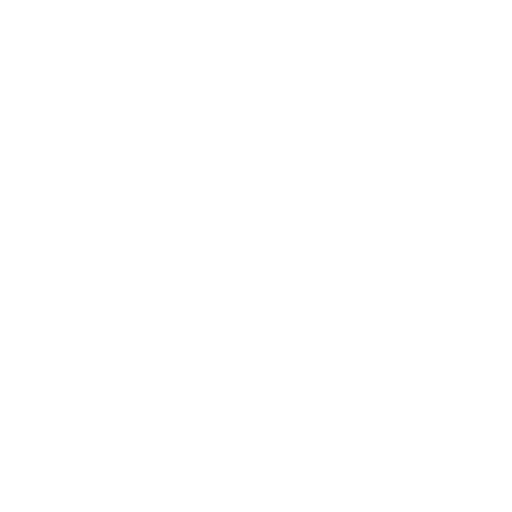
t = 0.00 s
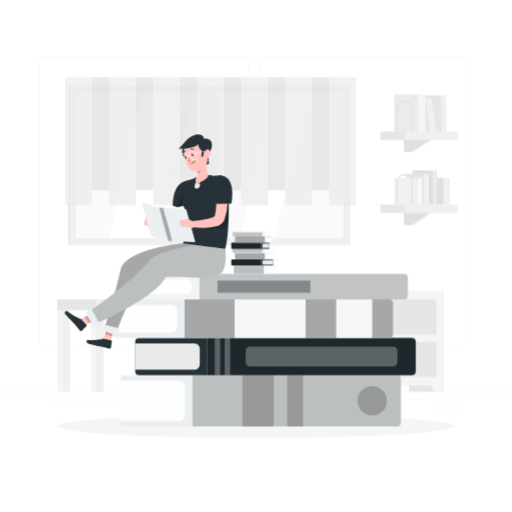
t = 1.00 s
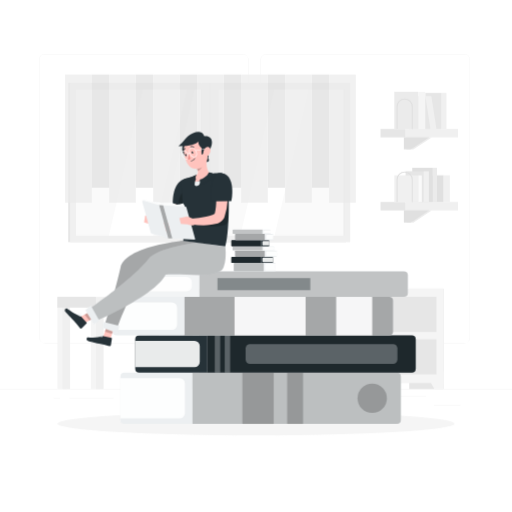
t = 1.19 s
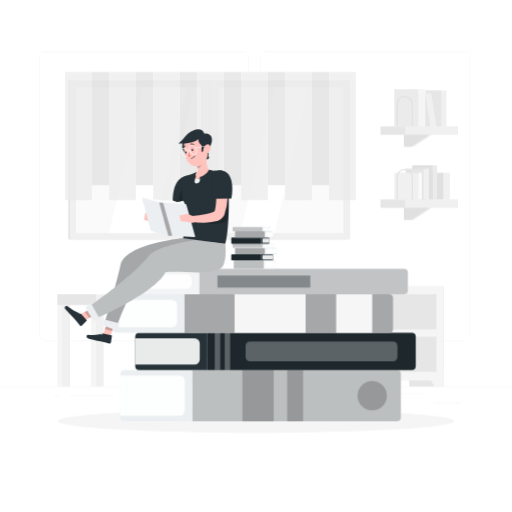
t = 1.38 s
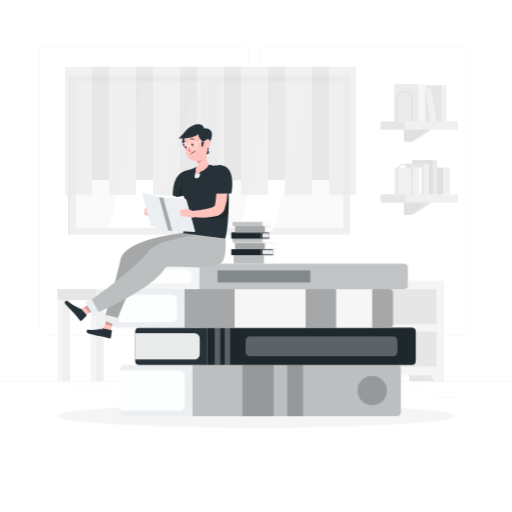
t = 1.75 s
t = 2.13 s: frame unchanged from t = 1.38 s, image omitted

The animated SVG that drew these frames (rendered in a browser with its animation timeline set to each time). Animation: 4 CSS @keyframes rules; one cycle of 2.50 s, repeats indefinitely.

<svg class="animated" id="freepik_stories-bibliophile" xmlns="http://www.w3.org/2000/svg" viewBox="0 0 500 500" version="1.1" xmlns:xlink="http://www.w3.org/1999/xlink" xmlns:svgjs="http://svgjs.com/svgjs"><style>svg#freepik_stories-bibliophile:not(.animated) .animable {opacity: 0;}svg#freepik_stories-bibliophile.animated #freepik--background-complete--inject-8 {animation: 1s 1 forwards cubic-bezier(.36,-0.01,.5,1.38) zoomOut,1.5s Infinite  linear floating;animation-delay: 0s,1s;}svg#freepik_stories-bibliophile.animated #freepik--Shadow--inject-8 {animation: 1s 1 forwards cubic-bezier(.36,-0.01,.5,1.38) zoomOut,1.5s Infinite  linear floating;animation-delay: 0s,1s;}svg#freepik_stories-bibliophile.animated #freepik--Books--inject-8 {animation: 1s 1 forwards cubic-bezier(.36,-0.01,.5,1.38) zoomIn,1.5s Infinite  linear floating;animation-delay: 0s,1s;}svg#freepik_stories-bibliophile.animated #freepik--Character--inject-8 {animation: 1s 1 forwards cubic-bezier(.36,-0.01,.5,1.38) slideRight,1.5s Infinite  linear floating;animation-delay: 0s,1s;}            @keyframes zoomOut {                0% {                    opacity: 0;                    transform: scale(1.5);                }                100% {                    opacity: 1;                    transform: scale(1);                }            }                    @keyframes floating {                0% {                    opacity: 1;                    transform: translateY(0px);                }                50% {                    transform: translateY(-10px);                }                100% {                    opacity: 1;                    transform: translateY(0px);                }            }                    @keyframes zoomIn {                0% {                    opacity: 0;                    transform: scale(0.5);                }                100% {                    opacity: 1;                    transform: scale(1);                }            }                    @keyframes slideRight {                0% {                    opacity: 0;                    transform: translateX(30px);                }                100% {                    opacity: 1;                    transform: translateX(0);                }            }        </style><g id="freepik--background-complete--inject-8" class="animable" style="transform-origin: 250px 226.87px;"><rect y="382.4" width="500" height="0.25" style="fill: rgb(235, 235, 235); transform-origin: 250px 382.525px;" id="el7xk9lee45c8" class="animable"></rect><rect x="423.67" y="398.49" width="26.23" height="0.25" style="fill: rgb(235, 235, 235); transform-origin: 436.785px 398.615px;" id="elnqig34ltxe" class="animable"></rect><rect x="322.53" y="395.24" width="34.23" height="0.25" style="fill: rgb(235, 235, 235); transform-origin: 339.645px 395.365px;" id="elbrnkf4unwk" class="animable"></rect><rect x="389.33" y="389.21" width="26.44" height="0.25" style="fill: rgb(235, 235, 235); transform-origin: 402.55px 389.335px;" id="ele9ib4t3b0o" class="animable"></rect><rect x="67.7" y="390.89" width="43.19" height="0.25" style="fill: rgb(235, 235, 235); transform-origin: 89.295px 391.015px;" id="elzzde1enfve" class="animable"></rect><rect x="52.46" y="390.89" width="6.33" height="0.25" style="fill: rgb(235, 235, 235); transform-origin: 55.625px 391.015px;" id="eluc50o69fm4o" class="animable"></rect><rect x="131.47" y="395.11" width="56.2" height="0.25" style="fill: rgb(235, 235, 235); transform-origin: 159.57px 395.235px;" id="el1zexthoau7t" class="animable"></rect><path d="M237,337.8H43.91a5.71,5.71,0,0,1-5.7-5.71V60.66A5.71,5.71,0,0,1,43.91,55H237a5.71,5.71,0,0,1,5.71,5.71V332.09A5.71,5.71,0,0,1,237,337.8ZM43.91,55.2a5.46,5.46,0,0,0-5.45,5.46V332.09a5.46,5.46,0,0,0,5.45,5.46H237a5.47,5.47,0,0,0,5.46-5.46V60.66A5.47,5.47,0,0,0,237,55.2Z" style="fill: rgb(235, 235, 235); transform-origin: 140.46px 196.4px;" id="elluku0lr991o" class="animable"></path><path d="M453.31,337.8H260.21a5.72,5.72,0,0,1-5.71-5.71V60.66A5.72,5.72,0,0,1,260.21,55h193.1A5.71,5.71,0,0,1,459,60.66V332.09A5.71,5.71,0,0,1,453.31,337.8ZM260.21,55.2a5.47,5.47,0,0,0-5.46,5.46V332.09a5.47,5.47,0,0,0,5.46,5.46h193.1a5.47,5.47,0,0,0,5.46-5.46V60.66a5.47,5.47,0,0,0-5.46-5.46Z" style="fill: rgb(235, 235, 235); transform-origin: 356.75px 196.4px;" id="elsi3q5qtmdlk" class="animable"></path><rect x="66.62" y="83.46" width="271.32" height="155.44" style="fill: rgb(230, 230, 230); transform-origin: 202.28px 161.18px;" id="elfedizs94qv6" class="animable"></rect><rect x="68.51" y="83.46" width="273.47" height="155.44" style="fill: rgb(240, 240, 240); transform-origin: 205.245px 161.18px;" id="elortp828d9t" class="animable"></rect><g id="el5hbzfypvo3r"><rect x="133.87" y="30.09" width="142.75" height="262.17" style="fill: rgb(250, 250, 250); transform-origin: 205.245px 161.175px; transform: rotate(90deg);" class="animable" id="elfx7n1n04d2"></rect></g><polygon points="106.34 232.55 139.49 89.8 182.96 89.8 149.8 232.55 106.34 232.55" style="fill: rgb(255, 255, 255); transform-origin: 144.65px 161.175px;" id="elm5q4gtaqoo9" class="animable"></polygon><polygon points="156.84 232.55 189.99 89.8 209.62 89.8 176.47 232.55 156.84 232.55" style="fill: rgb(255, 255, 255); transform-origin: 183.23px 161.175px;" id="el1kyled786un" class="animable"></polygon><polygon points="234.72 232.55 267.88 89.8 301.41 89.8 268.25 232.55 234.72 232.55" style="fill: rgb(255, 255, 255); transform-origin: 268.065px 161.175px;" id="elnjfncw7qjo7" class="animable"></polygon><g id="elfur9nxhmbts"><rect x="264.6" y="160.82" width="142.75" height="0.72" style="fill: rgb(230, 230, 230); transform-origin: 335.975px 161.18px; transform: rotate(90deg);" class="animable" id="el4ntdhecualm"></rect></g><rect x="197.1" y="83.46" width="16.3" height="155.44" style="fill: rgb(240, 240, 240); transform-origin: 205.25px 161.18px;" id="elr7p5vd6wa9h" class="animable"></rect><g id="el957c6ztgkp"><rect x="125.36" y="160.82" width="142.75" height="0.72" style="fill: rgb(230, 230, 230); transform-origin: 196.735px 161.18px; transform: rotate(90deg);" class="animable" id="elusu1q215qfg"></rect></g><rect x="204.96" y="83.46" width="0.57" height="155.44" style="fill: rgb(230, 230, 230); transform-origin: 205.245px 161.18px;" id="elspwq5jtl1wg" class="animable"></rect><g id="elvg5vdntzcq"><g style="opacity: 0.7; transform-origin: 205.53px 137.8px;" class="animable" id="eluo63f5d5fdi"><g id="elxbnlyxss9"><rect x="321.4" y="75.22" width="26.08" height="125.16" style="fill: rgb(235, 235, 235); transform-origin: 334.44px 137.8px; transform: rotate(180deg);" class="animable" id="el5g1y7irvil8"></rect></g><rect x="304.51" y="75.22" width="16.89" height="110.55" style="fill: rgb(224, 224, 224); transform-origin: 312.955px 130.495px;" id="elej3ghn1zp2w" class="animable"></rect><g id="elcpxgj5zs4yi"><rect x="278.43" y="75.22" width="26.08" height="125.16" style="fill: rgb(235, 235, 235); transform-origin: 291.47px 137.8px; transform: rotate(180deg);" class="animable" id="elvcqaq2m28vl"></rect></g><rect x="261.54" y="75.22" width="16.89" height="110.55" style="fill: rgb(224, 224, 224); transform-origin: 269.985px 130.495px;" id="elzhultjvqpq" class="animable"></rect><g id="elna8p318bt7"><rect x="235.46" y="75.22" width="26.08" height="125.16" style="fill: rgb(235, 235, 235); transform-origin: 248.5px 137.8px; transform: rotate(180deg);" class="animable" id="elv1k2e6k74xi"></rect></g><rect x="218.57" y="75.22" width="16.89" height="110.55" style="fill: rgb(224, 224, 224); transform-origin: 227.015px 130.495px;" id="elvi3tat02shb" class="animable"></rect><g id="el4q74nta5vdh"><rect x="192.49" y="75.22" width="26.08" height="125.16" style="fill: rgb(235, 235, 235); transform-origin: 205.53px 137.8px; transform: rotate(180deg);" class="animable" id="el7mwwov82c6s"></rect></g><rect x="175.6" y="75.22" width="16.89" height="110.55" style="fill: rgb(224, 224, 224); transform-origin: 184.045px 130.495px;" id="elxjub691hkk" class="animable"></rect><g id="eltk7neul41gf"><rect x="149.52" y="75.22" width="26.08" height="125.16" style="fill: rgb(235, 235, 235); transform-origin: 162.56px 137.8px; transform: rotate(180deg);" class="animable" id="elsav6j7hikm"></rect></g><rect x="132.63" y="75.22" width="16.89" height="110.55" style="fill: rgb(224, 224, 224); transform-origin: 141.075px 130.495px;" id="elu0c3qo170go" class="animable"></rect><g id="elmh4xnoih98j"><rect x="106.55" y="75.22" width="26.08" height="125.16" style="fill: rgb(235, 235, 235); transform-origin: 119.59px 137.8px; transform: rotate(180deg);" class="animable" id="elniwaehahnge"></rect></g><g id="elk981ap4r8ei"><rect x="63.58" y="75.22" width="26.08" height="125.16" style="fill: rgb(235, 235, 235); transform-origin: 76.62px 137.8px; transform: rotate(180deg);" class="animable" id="el2lg7p2g9nbb"></rect></g><rect x="89.66" y="75.22" width="16.89" height="110.55" style="fill: rgb(224, 224, 224); transform-origin: 98.105px 130.495px;" id="elhawdsudo995" class="animable"></rect></g></g><rect x="399.64" y="284.33" width="33.55" height="98.07" style="fill: rgb(230, 230, 230); transform-origin: 416.415px 333.365px;" id="ellfxifytgl1" class="animable"></rect><polygon points="424.22 382.4 433.18 382.4 433.18 365.48 414.83 365.48 424.22 382.4" style="fill: rgb(245, 245, 245); transform-origin: 424.005px 373.94px;" id="el22f765cmj3ch" class="animable"></polygon><rect x="194.46" y="284.33" width="33.55" height="98.07" style="fill: rgb(230, 230, 230); transform-origin: 211.235px 333.365px;" id="el7gfrieltoy" class="animable"></rect><rect x="220.19" y="284.33" width="212.99" height="92.24" style="fill: rgb(245, 245, 245); transform-origin: 326.685px 330.45px;" id="el8eja841i2yt" class="animable"></rect><polygon points="229.14 382.4 220.19 382.4 220.19 365.48 238.54 365.48 229.14 382.4" style="fill: rgb(245, 245, 245); transform-origin: 229.365px 373.94px;" id="elstby8z2miu" class="animable"></polygon><rect x="227.14" y="292.42" width="199.1" height="34.14" style="fill: rgb(230, 230, 230); transform-origin: 326.69px 309.49px;" id="el17zq3rik2ib" class="animable"></rect><rect x="227.14" y="333.87" width="199.1" height="34.14" style="fill: rgb(230, 230, 230); transform-origin: 326.69px 350.94px;" id="el2wh19w0gnir" class="animable"></rect><g id="elmjaj8imbjf"><rect x="396.04" y="128.41" width="51.27" height="8.22" style="fill: rgb(240, 240, 240); transform-origin: 421.675px 132.52px; transform: rotate(180deg);" class="animable" id="elx08a56xuqs"></rect></g><rect x="371.59" y="128.41" width="24.45" height="8.22" style="fill: rgb(230, 230, 230); transform-origin: 383.815px 132.52px;" id="elcv8wq8snif" class="animable"></rect><polygon points="396.98 136.63 421.67 136.63 403.67 148.38 396.98 148.38 396.98 136.63" style="fill: rgb(235, 235, 235); transform-origin: 409.325px 142.505px;" id="el95u9a72p3o" class="animable"></polygon><polygon points="394.4 136.63 419.09 136.63 401.09 148.38 394.4 148.38 394.4 136.63" style="fill: rgb(224, 224, 224); transform-origin: 406.745px 142.505px;" id="el6julzmun383" class="animable"></polygon><g id="elatnbzjjt1xr"><rect x="415.3" y="93.2" width="16.05" height="35.2" style="fill: rgb(230, 230, 230); transform-origin: 423.325px 110.8px; transform: rotate(180deg);" class="animable" id="el189jowa4d6f"></rect></g><rect x="431.35" y="93.2" width="4.64" height="35.2" style="fill: rgb(240, 240, 240); transform-origin: 433.67px 110.8px;" id="elr97wsyusz6" class="animable"></rect><polygon points="394.62 96.31 415.3 96.31 420.29 128.41 399.6 128.41 394.62 96.31" style="fill: rgb(230, 230, 230); transform-origin: 407.455px 112.36px;" id="elrzecloqlyo" class="animable"></polygon><polygon points="421.28 96.31 415.3 96.31 420.29 128.41 426.27 128.41 421.28 96.31" style="fill: rgb(240, 240, 240); transform-origin: 420.785px 112.36px;" id="elw4mpnokbxtr" class="animable"></polygon><g id="elazhidmlg24"><rect x="385.08" y="92.03" width="23.44" height="36.38" style="fill: rgb(235, 235, 235); transform-origin: 396.8px 110.22px; transform: rotate(180deg);" class="animable" id="eleaqmik12gic"></rect></g><rect x="408.52" y="92.03" width="6.78" height="36.38" style="fill: rgb(245, 245, 245); transform-origin: 411.91px 110.22px;" id="elcc8tkam1ih8" class="animable"></rect><path d="M403.08,128.41h-1v-21.9a6.89,6.89,0,1,0-13.78,0v21.9h-1v-21.9a7.89,7.89,0,1,1,15.78,0Z" style="fill: rgb(224, 224, 224); transform-origin: 395.19px 113.515px;" id="elwefeeewk7o" class="animable"></path><g id="el6fd6469dr8"><rect x="396.04" y="199.71" width="51.27" height="8.22" style="fill: rgb(240, 240, 240); transform-origin: 421.675px 203.82px; transform: rotate(180deg);" class="animable" id="el8nq94jtqb38"></rect></g><rect x="371.59" y="199.71" width="24.45" height="8.22" style="fill: rgb(230, 230, 230); transform-origin: 383.815px 203.82px;" id="elkydokmfnh4" class="animable"></rect><polygon points="396.98 207.93 421.67 207.93 403.67 219.69 396.98 219.69 396.98 207.93" style="fill: rgb(235, 235, 235); transform-origin: 409.325px 213.81px;" id="elugdn2zylmih" class="animable"></polygon><polygon points="394.4 207.93 419.09 207.93 401.09 219.69 394.4 219.69 394.4 207.93" style="fill: rgb(224, 224, 224); transform-origin: 406.745px 213.81px;" id="elt6ahdsoaroa" class="animable"></polygon><g id="elvs1lvddu5wc"><rect x="409.83" y="173.68" width="23.44" height="26.03" style="fill: rgb(224, 224, 224); transform-origin: 421.55px 186.695px; transform: rotate(180deg);" class="animable" id="elfe8edoqbcms"></rect></g><rect x="433.27" y="173.68" width="6.01" height="26.03" style="fill: rgb(240, 240, 240); transform-origin: 436.275px 186.695px;" id="elfhormzzmypk" class="animable"></rect><g id="elzscc3g9074"><rect x="402.58" y="166.32" width="20.09" height="33.39" style="fill: rgb(224, 224, 224); transform-origin: 412.625px 183.015px; transform: rotate(180deg);" class="animable" id="elnmndm294gvo"></rect></g><rect x="422.67" y="166.32" width="4.09" height="33.39" style="fill: rgb(235, 235, 235); transform-origin: 424.715px 183.015px;" id="elaorwlx5fnf" class="animable"></rect><g id="elt5gxql84njm"><rect x="396.1" y="169.67" width="17.61" height="30.05" style="fill: rgb(230, 230, 230); transform-origin: 404.905px 184.695px; transform: rotate(180deg);" class="animable" id="el6qjlbewbxxc"></rect></g><rect x="413.71" y="169.67" width="5.09" height="30.05" style="fill: rgb(240, 240, 240); transform-origin: 416.255px 184.695px;" id="elxfuved8tm2" class="animable"></rect><g id="elkipdq5a7q9"><rect x="385.08" y="173.68" width="23.44" height="26.03" style="fill: rgb(240, 240, 240); transform-origin: 396.8px 186.695px; transform: rotate(180deg);" class="animable" id="elifemq22v94"></rect></g><rect x="408.52" y="173.68" width="3.39" height="26.03" style="fill: rgb(250, 250, 250); transform-origin: 410.215px 186.695px;" id="el0xxjp0n03r4f" class="animable"></rect><path d="M403.08,199.71h-1V177.82a6.89,6.89,0,0,0-13.78,0v21.89h-1V177.82a7.89,7.89,0,0,1,15.78,0Z" style="fill: rgb(224, 224, 224); transform-origin: 395.19px 184.82px;" id="el84m99j6y0p9" class="animable"></path><rect x="143.07" y="300.72" width="8.63" height="81.68" style="fill: rgb(245, 245, 245); transform-origin: 147.385px 341.56px;" id="elenvka3nlok8" class="animable"></rect><rect x="147.95" y="300.72" width="7.51" height="81.68" style="fill: rgb(240, 240, 240); transform-origin: 151.705px 341.56px;" id="ele3kqs3npgak" class="animable"></rect><rect x="56.06" y="300.72" width="8.63" height="81.68" style="fill: rgb(245, 245, 245); transform-origin: 60.375px 341.56px;" id="elf2vxfm9zwxq" class="animable"></rect><rect x="60.94" y="300.72" width="7.51" height="81.68" style="fill: rgb(240, 240, 240); transform-origin: 64.695px 341.56px;" id="elc7ky0oykmlq" class="animable"></rect><rect x="175.79" y="300.72" width="8.63" height="81.68" style="fill: rgb(245, 245, 245); transform-origin: 180.105px 341.56px;" id="ellun46qnlxom" class="animable"></rect><rect x="180.66" y="300.72" width="7.51" height="81.68" style="fill: rgb(240, 240, 240); transform-origin: 184.415px 341.56px;" id="elh7pne7x9sll" class="animable"></rect><rect x="88.78" y="300.72" width="8.63" height="81.68" style="fill: rgb(245, 245, 245); transform-origin: 93.095px 341.56px;" id="elmoyp89nomzc" class="animable"></rect><g id="elrathmu3pmm"><rect x="56.06" y="292.42" width="132.11" height="10.36" style="fill: rgb(240, 240, 240); transform-origin: 122.115px 297.6px; transform: rotate(180deg);" class="animable" id="elfr5al5fx889"></rect></g><g id="el0m8is8vnsd8"><rect x="56.06" y="292.42" width="37.59" height="10.36" style="fill: rgb(230, 230, 230); transform-origin: 74.855px 297.6px; transform: rotate(180deg);" class="animable" id="elonuv2tocgqc"></rect></g><rect x="93.66" y="300.72" width="7.51" height="81.68" style="fill: rgb(240, 240, 240); transform-origin: 97.415px 341.56px;" id="elcuzx3lbthab" class="animable"></rect></g><g id="freepik--Shadow--inject-8" class="animable" style="transform-origin: 250px 416.24px;"><ellipse id="freepik--path--inject-8" cx="250" cy="416.24" rx="193.89" ry="11.32" style="fill: rgb(245, 245, 245); transform-origin: 250px 416.24px;" class="animable"></ellipse></g><g id="freepik--Books--inject-8" class="animable" style="transform-origin: 257.96px 321.625px;"><g id="eljletaagae1m"><path d="M191.56,366.35H391.5a0,0,0,0,1,0,0v50.14a0,0,0,0,1,0,0H191.56a3.88,3.88,0,0,1-3.88-3.88V370.23A3.88,3.88,0,0,1,191.56,366.35Z" style="fill: #ECEFF1; transform-origin: 289.59px 391.42px; transform: rotate(180deg);" class="animable" id="elp7ptbj4v5el"></path></g><g id="elyv9da3q37kh"><path d="M191.56,366.35H391.5a0,0,0,0,1,0,0v50.14a0,0,0,0,1,0,0H191.56a3.88,3.88,0,0,1-3.88-3.88V370.23A3.88,3.88,0,0,1,191.56,366.35Z" style="opacity: 0.2; transform-origin: 289.59px 391.42px; transform: rotate(180deg);" class="animable" id="ells8tux2wwu"></path></g><g id="el8x2szc8mdbl"><rect x="236.7" y="366.35" width="30.59" height="50.14" style="opacity: 0.2; transform-origin: 251.995px 391.42px; transform: rotate(180deg);" class="animable" id="el4m5529otfiq"></rect></g><g id="elp3wg5j4kh2"><rect x="280.44" y="366.35" width="15.51" height="50.14" style="opacity: 0.2; transform-origin: 288.195px 391.42px; transform: rotate(180deg);" class="animable" id="el1z4awc2tc7p"></rect></g><path d="M121.46,366.35h66.22a0,0,0,0,1,0,0v50.14a0,0,0,0,1,0,0H121.46a3.9,3.9,0,0,1-3.9-3.9V370.25A3.9,3.9,0,0,1,121.46,366.35Z" style="fill: #ECEFF1; transform-origin: 152.62px 391.42px;" id="elt8tplgrxq4q" class="animable"></path><g id="ela4j93c270m7"><path d="M117.56,371.74h57.93a5.09,5.09,0,0,1,5.09,5.09V406a5.09,5.09,0,0,1-5.09,5.09H117.56a0,0,0,0,1,0,0V371.74A0,0,0,0,1,117.56,371.74Z" style="fill: rgb(255, 255, 255); opacity: 0.9; transform-origin: 149.07px 391.415px;" class="animable" id="el5pryztpdp3b"></path></g><g id="eljrfp4v9dqo"><circle cx="363.49" cy="391.42" r="14.34" style="opacity: 0.2; transform-origin: 363.49px 391.42px;" class="animable" id="elolnvazqfxi9"></circle></g><g id="els77d5v05bd"><path d="M206,330H406a0,0,0,0,1,0,0v36.39a0,0,0,0,1,0,0H206a3.88,3.88,0,0,1-3.88-3.88V333.84A3.88,3.88,0,0,1,206,330Z" style="fill: rgb(38, 50, 56); transform-origin: 304.06px 348.195px; transform: rotate(180deg);" class="animable" id="eldkfljbgsn"></path></g><g id="elz5pn9xzyo1k"><path d="M206,330H406a0,0,0,0,1,0,0v36.39a0,0,0,0,1,0,0H206a3.88,3.88,0,0,1-3.88-3.88V333.84A3.88,3.88,0,0,1,206,330Z" style="opacity: 0.2; transform-origin: 304.06px 348.195px; transform: rotate(180deg);" class="animable" id="elrv08xhqyuxd"></path></g><path d="M135.93,330h66.22a0,0,0,0,1,0,0v36.39a0,0,0,0,1,0,0H135.93a3.9,3.9,0,0,1-3.9-3.9V333.86A3.9,3.9,0,0,1,135.93,330Z" style="fill: rgb(38, 50, 56); transform-origin: 167.09px 348.195px;" id="elouq2queqt9i" class="animable"></path><g id="elqdpytmloc1"><path d="M132,335.35H190a5.09,5.09,0,0,1,5.09,5.09v15.45A5.09,5.09,0,0,1,190,361H132a0,0,0,0,1,0,0V335.35A0,0,0,0,1,132,335.35Z" style="fill: rgb(255, 255, 255); opacity: 0.9; transform-origin: 163.545px 348.175px;" class="animable" id="elhg6um4295r7"></path></g><g id="eljfzhw24mprg"><rect x="239.83" y="338.58" width="148.28" height="19.16" rx="4.19" style="fill: #ECEFF1; opacity: 0.3; transform-origin: 313.97px 348.16px; transform: rotate(180deg);" class="animable" id="ele68wtfap9z"></rect></g><g id="elu88kot9lmgb"><rect x="209.74" y="329.96" width="5.31" height="36.39" style="fill: #ECEFF1; opacity: 0.3; transform-origin: 212.395px 348.155px; transform: rotate(180deg);" class="animable" id="elimm4dmpwfrh"></rect></g><g id="elcjhmcxr85ak"><rect x="219.44" y="329.96" width="5.31" height="36.39" style="fill: #ECEFF1; opacity: 0.3; transform-origin: 222.095px 348.155px; transform: rotate(180deg);" class="animable" id="els9pr981okn"></rect></g><g id="elw4lzj986ue"><path d="M183.92,292.42H383.85a0,0,0,0,1,0,0V330a0,0,0,0,1,0,0H183.92a3.88,3.88,0,0,1-3.88-3.88V296.3A3.88,3.88,0,0,1,183.92,292.42Z" style="fill: #ECEFF1; transform-origin: 281.945px 311.21px; transform: rotate(180deg);" class="animable" id="elifvv6ikknfh"></path></g><g id="elj46lds18oo"><path d="M183.92,292.42H383.85a0,0,0,0,1,0,0V330a0,0,0,0,1,0,0H183.92a3.88,3.88,0,0,1-3.88-3.88V296.3A3.88,3.88,0,0,1,183.92,292.42Z" style="opacity: 0.3; transform-origin: 281.945px 311.21px; transform: rotate(180deg);" class="animable" id="eljcrkmvbs4bi"></path></g><g id="elz9yt2e0qwa"><rect x="229.05" y="292.42" width="69.42" height="37.54" style="fill: rgb(255, 255, 255); opacity: 0.9; transform-origin: 263.76px 311.19px; transform: rotate(180deg);" class="animable" id="elzsgwdschi5o"></rect></g><g id="el6t7x3sktdsd"><rect x="328.29" y="292.42" width="35.2" height="37.54" style="fill: rgb(255, 255, 255); opacity: 0.9; transform-origin: 345.89px 311.19px; transform: rotate(180deg);" class="animable" id="el9wq2o7mog1p"></rect></g><path d="M113.82,292.42H180a0,0,0,0,1,0,0V330a0,0,0,0,1,0,0H113.82a3.9,3.9,0,0,1-3.9-3.9V296.32A3.9,3.9,0,0,1,113.82,292.42Z" style="fill: #ECEFF1; transform-origin: 144.96px 311.21px;" id="el4onvivblxv" class="animable"></path><g id="elem2inwsyasq"><path d="M109.92,297.8h57.93a5.09,5.09,0,0,1,5.09,5.09v16.59a5.09,5.09,0,0,1-5.09,5.09H109.92a0,0,0,0,1,0,0V297.8A0,0,0,0,1,109.92,297.8Z" style="fill: rgb(255, 255, 255); opacity: 0.9; transform-origin: 141.43px 311.185px;" class="animable" id="el625zey97kls"></path></g><g id="elmunk2qhk3ip"><path d="M198.38,267.52H398.31a0,0,0,0,1,0,0v24.9a0,0,0,0,1,0,0H198.38a3.88,3.88,0,0,1-3.88-3.88V271.4A3.88,3.88,0,0,1,198.38,267.52Z" style="fill: #ECEFF1; transform-origin: 296.405px 279.97px; transform: rotate(180deg);" class="animable" id="elf4gnv1en7pc"></path></g><g id="elth8pgo99yi"><path d="M198.38,267.52H398.31a0,0,0,0,1,0,0v24.9a0,0,0,0,1,0,0H198.38a3.88,3.88,0,0,1-3.88-3.88V271.4A3.88,3.88,0,0,1,198.38,267.52Z" style="fill: rgb(255, 255, 255); opacity: 0.3; transform-origin: 296.405px 279.97px; transform: rotate(180deg);" class="animable" id="el7l8jcg7x88u"></path></g><g id="eldk45i9p285n"><path d="M198.38,267.52H398.31a0,0,0,0,1,0,0v24.9a0,0,0,0,1,0,0H198.38a3.88,3.88,0,0,1-3.88-3.88V271.4A3.88,3.88,0,0,1,198.38,267.52Z" style="opacity: 0.2; transform-origin: 296.405px 279.97px; transform: rotate(180deg);" class="animable" id="elf0o4r6oz8ib"></path></g><path d="M128.28,267.52H194.5a0,0,0,0,1,0,0v24.9a0,0,0,0,1,0,0H128.28a3.9,3.9,0,0,1-3.9-3.9v-17.1A3.9,3.9,0,0,1,128.28,267.52Z" style="fill: #ECEFF1; transform-origin: 159.44px 279.97px;" id="elylx08xlysym" class="animable"></path><g id="elo9n9a1wepo"><path d="M128.28,267.52H194.5a0,0,0,0,1,0,0v24.9a0,0,0,0,1,0,0H128.28a3.9,3.9,0,0,1-3.9-3.9v-17.1A3.9,3.9,0,0,1,128.28,267.52Z" style="fill: rgb(255, 255, 255); opacity: 0.3; transform-origin: 159.44px 279.97px;" class="animable" id="elb3gdiay0gt"></path></g><g id="elva0w1nstmq"><path d="M124.38,272.91H182.3a5.09,5.09,0,0,1,5.09,5.09v4A5.09,5.09,0,0,1,182.3,287H124.38a0,0,0,0,1,0,0V272.91A0,0,0,0,1,124.38,272.91Z" style="fill: rgb(255, 255, 255); opacity: 0.9; transform-origin: 155.885px 279.955px;" class="animable" id="elzbygmp9y96"></path></g><g id="el102km9xecgsq"><rect x="212.4" y="274.08" width="90.62" height="11.77" style="fill: rgb(38, 50, 56); opacity: 0.4; transform-origin: 257.71px 279.965px; transform: rotate(180deg);" class="animable" id="elznmyzioxao"></rect></g><path d="M228.9,259.28h28.59a0,0,0,0,1,0,0v8.25a0,0,0,0,1,0,0H228.9a.64.64,0,0,1-.64-.64v-7A.64.64,0,0,1,228.9,259.28Z" style="fill: #ECEFF1; transform-origin: 242.875px 263.405px;" id="el1zc7uhsbz32" class="animable"></path><g id="elvqhk6sebz5"><path d="M228.9,259.28h28.59a0,0,0,0,1,0,0v8.25a0,0,0,0,1,0,0H228.9a.64.64,0,0,1-.64-.64v-7A.64.64,0,0,1,228.9,259.28Z" style="opacity: 0.2; transform-origin: 242.875px 263.405px;" class="animable" id="elsumxd440fn"></path></g><g id="elbnqyi8pm8in"><path d="M258.14,259.28H269a0,0,0,0,1,0,0v8.25a0,0,0,0,1,0,0h-10.9a.64.64,0,0,1-.64-.64v-7A.64.64,0,0,1,258.14,259.28Z" style="fill: #ECEFF1; transform-origin: 263.23px 263.404px; transform: rotate(180deg);" class="animable" id="elkzlrm9eqm6"></path></g><g id="ely3u5m73odc"><path d="M258.66,260.17h9.53a.84.84,0,0,1,.84.84v4.8a.84.84,0,0,1-.84.84h-9.53a0,0,0,0,1,0,0v-6.48A0,0,0,0,1,258.66,260.17Z" style="fill: rgb(255, 255, 255); opacity: 0.9; transform-origin: 263.845px 263.41px; transform: rotate(180deg);" class="animable" id="el1n1qs0kdko8"></path></g><path d="M226.52,253.29h28.59a0,0,0,0,1,0,0v6a0,0,0,0,1,0,0H226.52a.64.64,0,0,1-.64-.64v-4.71A.64.64,0,0,1,226.52,253.29Z" style="fill: rgb(38, 50, 56); transform-origin: 240.495px 256.29px;" id="elkxw5mm4vcu8" class="animable"></path><g id="elkzx3xtbuhyk"><path d="M226.52,253.29h28.59a0,0,0,0,1,0,0v6a0,0,0,0,1,0,0H226.52a.64.64,0,0,1-.64-.64v-4.71A.64.64,0,0,1,226.52,253.29Z" style="opacity: 0.2; transform-origin: 240.495px 256.29px;" class="animable" id="elvlis8vmgc4"></path></g><g id="eluq54g8xlrl8"><path d="M255.76,253.29h10.9a0,0,0,0,1,0,0v6a0,0,0,0,1,0,0h-10.9a.64.64,0,0,1-.64-.64v-4.71A.64.64,0,0,1,255.76,253.29Z" style="fill: rgb(38, 50, 56); transform-origin: 260.89px 256.29px; transform: rotate(180deg);" class="animable" id="eloq131ar5bmk"></path></g><g id="elfai0pk9bgdo"><path d="M256.28,254.18h9.53a.84.84,0,0,1,.84.84v2.54a.84.84,0,0,1-.84.84h-9.53a0,0,0,0,1,0,0v-4.22A0,0,0,0,1,256.28,254.18Z" style="fill: rgb(255, 255, 255); opacity: 0.9; transform-origin: 261.465px 256.29px; transform: rotate(180deg);" class="animable" id="elegtb4d8eais"></path></g><path d="M230.16,247.12h28.59a0,0,0,0,1,0,0v6.18a0,0,0,0,1,0,0H230.16a.64.64,0,0,1-.64-.64v-4.9A.64.64,0,0,1,230.16,247.12Z" style="fill: #ECEFF1; transform-origin: 244.135px 250.21px;" id="elldhesvgxob" class="animable"></path><g id="elhdt62clbtwq"><path d="M230.16,247.12h28.59a0,0,0,0,1,0,0v6.18a0,0,0,0,1,0,0H230.16a.64.64,0,0,1-.64-.64v-4.9A.64.64,0,0,1,230.16,247.12Z" style="opacity: 0.3; transform-origin: 244.135px 250.21px;" class="animable" id="elnk2k4wbymt"></path></g><g id="eldoygohcbxdg"><path d="M259.39,247.12h10.9a0,0,0,0,1,0,0v6.18a0,0,0,0,1,0,0h-10.9a.64.64,0,0,1-.64-.64v-4.89A.64.64,0,0,1,259.39,247.12Z" style="fill: #ECEFF1; transform-origin: 264.52px 250.21px; transform: rotate(180deg);" class="animable" id="el85dk149hira"></path></g><g id="elk9qme0qtgs8"><path d="M259.92,248h9.53a.84.84,0,0,1,.84.84v2.73a.84.84,0,0,1-.84.84h-9.53a0,0,0,0,1,0,0V248A0,0,0,0,1,259.92,248Z" style="fill: rgb(255, 255, 255); opacity: 0.9; transform-origin: 265.105px 250.205px; transform: rotate(180deg);" class="animable" id="elzbzjdmzjff"></path></g><path d="M227.78,243h28.59a0,0,0,0,1,0,0v4.1a0,0,0,0,1,0,0H227.78a.64.64,0,0,1-.64-.64v-2.82A.64.64,0,0,1,227.78,243Z" style="fill: #ECEFF1; transform-origin: 241.755px 245.05px;" id="el6tnq8l2rfff" class="animable"></path><g id="elh8h2qh3r59"><path d="M227.78,243h28.59a0,0,0,0,1,0,0v4.1a0,0,0,0,1,0,0H227.78a.64.64,0,0,1-.64-.64v-2.82A.64.64,0,0,1,227.78,243Z" style="fill: rgb(255, 255, 255); opacity: 0.3; transform-origin: 241.755px 245.05px;" class="animable" id="eldw31pogeo9"></path></g><g id="elym93fh6yxfg"><path d="M227.78,243h28.59a0,0,0,0,1,0,0v4.1a0,0,0,0,1,0,0H227.78a.64.64,0,0,1-.64-.64v-2.82A.64.64,0,0,1,227.78,243Z" style="opacity: 0.2; transform-origin: 241.755px 245.05px;" class="animable" id="elpz0tkpoi3yo"></path></g><g id="elohty84niq9"><path d="M257,243h10.9a0,0,0,0,1,0,0v4.1a0,0,0,0,1,0,0H257a.64.64,0,0,1-.64-.64v-2.81A.64.64,0,0,1,257,243Z" style="fill: #ECEFF1; transform-origin: 262.13px 245.05px; transform: rotate(180deg);" class="animable" id="elmj80okzfofa"></path></g><g id="elu78djtfxvbp"><path d="M257,243h10.9a0,0,0,0,1,0,0v4.1a0,0,0,0,1,0,0H257a.64.64,0,0,1-.64-.64v-2.81A.64.64,0,0,1,257,243Z" style="fill: rgb(255, 255, 255); opacity: 0.3; transform-origin: 262.13px 245.05px; transform: rotate(180deg);" class="animable" id="elvvd2j1328wd"></path></g><g id="elqyu2p3inth"><path d="M257.54,243.91h9.53a.84.84,0,0,1,.84.84v.65a.84.84,0,0,1-.84.84h-9.53a0,0,0,0,1,0,0v-2.32A0,0,0,0,1,257.54,243.91Z" style="fill: rgb(255, 255, 255); opacity: 0.9; transform-origin: 262.725px 245.075px; transform: rotate(180deg);" class="animable" id="elnsji7rhburq"></path></g><path d="M226.52,237h28.59a0,0,0,0,1,0,0v6a0,0,0,0,1,0,0H226.52a.64.64,0,0,1-.64-.64v-4.71A.64.64,0,0,1,226.52,237Z" style="fill: rgb(38, 50, 56); transform-origin: 240.495px 240px;" id="el6nkgdo8dy6v" class="animable"></path><g id="elpfcblyuch6"><path d="M226.52,237h28.59a0,0,0,0,1,0,0v6a0,0,0,0,1,0,0H226.52a.64.64,0,0,1-.64-.64v-4.71A.64.64,0,0,1,226.52,237Z" style="opacity: 0.2; transform-origin: 240.495px 240px;" class="animable" id="elpzv7dfm5t99"></path></g><g id="el1rd04uvdjog"><path d="M255.76,237H263a0,0,0,0,1,0,0v6a0,0,0,0,1,0,0h-7.27a.64.64,0,0,1-.64-.64v-4.71A.64.64,0,0,1,255.76,237Z" style="fill: rgb(38, 50, 56); transform-origin: 259.045px 240px; transform: rotate(180deg);" class="animable" id="elkp4do19ec6p"></path></g><g id="el1tu8kxz12c7"><path d="M256.28,237.92h5.9a.84.84,0,0,1,.84.84v2.54a.84.84,0,0,1-.84.84h-5.9a0,0,0,0,1,0,0v-4.22A0,0,0,0,1,256.28,237.92Z" style="fill: rgb(255, 255, 255); opacity: 0.9; transform-origin: 259.65px 240.03px; transform: rotate(180deg);" class="animable" id="el9mqvc3qbf15"></path></g><path d="M230.16,230.85h28.59a0,0,0,0,1,0,0V237a0,0,0,0,1,0,0H230.16a.64.64,0,0,1-.64-.64v-4.9A.64.64,0,0,1,230.16,230.85Z" style="fill: #ECEFF1; transform-origin: 244.135px 233.925px;" id="elg6argaa8qo" class="animable"></path><g id="el3hvf9sy6nv2"><path d="M230.16,230.85h28.59a0,0,0,0,1,0,0V237a0,0,0,0,1,0,0H230.16a.64.64,0,0,1-.64-.64v-4.9A.64.64,0,0,1,230.16,230.85Z" style="opacity: 0.3; transform-origin: 244.135px 233.925px;" class="animable" id="elalxs0fk44a"></path></g><g id="elrjh7lpe49xc"><path d="M259.39,230.85h7.27a0,0,0,0,1,0,0V237a0,0,0,0,1,0,0h-7.27a.64.64,0,0,1-.64-.64v-4.89A.64.64,0,0,1,259.39,230.85Z" style="fill: #ECEFF1; transform-origin: 262.705px 233.925px; transform: rotate(180deg);" class="animable" id="el7pwb97t2qeb"></path></g><g id="el6gfmcj7inx3"><path d="M259.92,231.74h5.9a.84.84,0,0,1,.84.84v2.73a.84.84,0,0,1-.84.84h-5.9a0,0,0,0,1,0,0v-4.41A0,0,0,0,1,259.92,231.74Z" style="fill: rgb(255, 255, 255); opacity: 0.9; transform-origin: 263.29px 233.945px; transform: rotate(180deg);" class="animable" id="elmpp583lub1i"></path></g><path d="M227.78,226.76h28.59a0,0,0,0,1,0,0v4.1a0,0,0,0,1,0,0H227.78a.64.64,0,0,1-.64-.64v-2.82A.64.64,0,0,1,227.78,226.76Z" style="fill: #ECEFF1; transform-origin: 241.755px 228.81px;" id="ela9gssg42uad" class="animable"></path><g id="elyz08nd1x8mj"><path d="M227.78,226.76h28.59a0,0,0,0,1,0,0v4.1a0,0,0,0,1,0,0H227.78a.64.64,0,0,1-.64-.64v-2.82A.64.64,0,0,1,227.78,226.76Z" style="fill: rgb(255, 255, 255); opacity: 0.3; transform-origin: 241.755px 228.81px;" class="animable" id="elglwdcbpp3bt"></path></g><g id="elz4vm5yyza6"><path d="M227.78,226.76h28.59a0,0,0,0,1,0,0v4.1a0,0,0,0,1,0,0H227.78a.64.64,0,0,1-.64-.64v-2.82A.64.64,0,0,1,227.78,226.76Z" style="opacity: 0.2; transform-origin: 241.755px 228.81px;" class="animable" id="elv595z7roahe"></path></g><g id="eltj9okpzkml"><path d="M257,226.76h7.27a0,0,0,0,1,0,0v4.1a0,0,0,0,1,0,0H257a.64.64,0,0,1-.64-.64V227.4A.64.64,0,0,1,257,226.76Z" style="fill: #ECEFF1; transform-origin: 260.315px 228.81px; transform: rotate(180deg);" class="animable" id="eldv6hf8wruk4"></path></g><g id="elvtu9v5yai9"><path d="M257,226.76h7.27a0,0,0,0,1,0,0v4.1a0,0,0,0,1,0,0H257a.64.64,0,0,1-.64-.64V227.4A.64.64,0,0,1,257,226.76Z" style="fill: rgb(255, 255, 255); opacity: 0.3; transform-origin: 260.315px 228.81px; transform: rotate(180deg);" class="animable" id="elnmyjw2houzh"></path></g><g id="el7j2xuonzg25"><path d="M257.54,227.64h5.9a.84.84,0,0,1,.84.84v.65a.84.84,0,0,1-.84.84h-5.9a0,0,0,0,1,0,0v-2.32A0,0,0,0,1,257.54,227.64Z" style="fill: rgb(255, 255, 255); opacity: 0.9; transform-origin: 260.91px 228.805px; transform: rotate(180deg);" class="animable" id="elgr58s77b2n7"></path></g></g><g id="freepik--Character--inject-8" class="animable" style="transform-origin: 145.075px 235.788px;"><polygon points="106.75 336.5 100.15 333.19 105.51 316.79 112.11 320.1 106.75 336.5" style="fill: rgb(255, 195, 189); transform-origin: 106.13px 326.645px;" id="eltievd3uw7rr" class="animable"></polygon><path d="M100.73,330.61l8.1,1.7a.54.54,0,0,1,.44.61l-1,6.49a1.3,1.3,0,0,1-1.53,1c-2.81-.64-4.13-1.09-7.69-1.84-2.19-.46-9.76-2-12.68-3s-1.85-3.87-.52-3.7c6,.74,11.13.07,13.5-1.1A2.1,2.1,0,0,1,100.73,330.61Z" style="fill: rgb(38, 50, 56); transform-origin: 96.8927px 335.497px;" id="elqef5by9165g" class="animable"></path><g id="elyusg331lzan"><polygon points="112.11 320.11 105.51 316.8 102.44 326.21 109.35 328.56 112.11 320.11" style="opacity: 0.2; transform-origin: 107.275px 322.68px;" class="animable" id="eltz8gk109sy"></polygon></g><path d="M179,237.43s-56.59,5.48-61.32,26.09c-6.81,29.61-16,57.75-16,57.75l12.66,2.23c1.94-8.43,16.37-38,23.14-57.93,15.33-2.29,56.31,6.41,62.45-5.25a44.31,44.31,0,0,0,4.89-19.11Z" style="fill: #ECEFF1; transform-origin: 153.25px 280.465px;" id="el13v7xmj7vncc" class="animable"></path><g id="elkmcme41xdy"><path d="M179,237.43s-56.59,5.48-61.32,26.09c-6.81,29.61-16,57.75-16,57.75l12.66,2.23c1.94-8.43,16.37-38,23.14-57.93,15.33-2.29,56.31,6.41,62.45-5.25a44.31,44.31,0,0,0,4.89-19.11Z" style="opacity: 0.3; transform-origin: 153.25px 280.465px;" class="animable" id="elsshhqwliwl"></path></g><polygon points="115.09 327.98 100.29 322.62 101 316.67 116.49 320.75 115.09 327.98" style="fill: #ECEFF1; transform-origin: 108.39px 322.325px;" id="elvohjdfl9wps" class="animable"></polygon><path d="M97.91,331.33a8.61,8.61,0,0,0,2,.14.18.18,0,0,0,.16-.1.19.19,0,0,0,0-.18c-.2-.21-2-2-2.9-1.88a.67.67,0,0,0-.5.4.94.94,0,0,0,0,1A2,2,0,0,0,97.91,331.33Zm1.56-.2c-1.34,0-2.28-.25-2.55-.66a.6.6,0,0,1,0-.62.29.29,0,0,1,.23-.2C97.68,329.56,98.75,330.42,99.47,331.13Z" style="fill: #ECEFF1; transform-origin: 98.3093px 330.392px;" id="elkvmxo4krlle" class="animable"></path><path d="M99.85,331.47h.08a.17.17,0,0,0,.11-.12c0-.08.63-2.13,0-3a.85.85,0,0,0-.67-.38.64.64,0,0,0-.71.38c-.33.75.43,2.48,1.05,3.06Zm-.38-3.13a.51.51,0,0,1,.33.22,3.82,3.82,0,0,1,0,2.39A3.44,3.44,0,0,1,99,328.5c0-.09.12-.19.37-.17Z" style="fill: #ECEFF1; transform-origin: 99.4501px 329.714px;" id="elmnvxrrei32d" class="animable"></path><path d="M185.1,185.62c-.34,3.72-.88,7.22-1.46,10.81s-1.34,7.13-2.27,10.7a76.32,76.32,0,0,1-3.52,10.73,35.07,35.07,0,0,1-2.81,5.47,19.69,19.69,0,0,1-2.11,2.79,13.77,13.77,0,0,1-3.27,2.7l-.42.24-.23.08a11.49,11.49,0,0,1-6.73.22,20.47,20.47,0,0,1-4.72-1.86,30.8,30.8,0,0,1-3.86-2.5c-.6-.45-1.16-.94-1.72-1.43a21.7,21.7,0,0,1-1.66-1.56l3.14-4.55c1.17.38,2.43.87,3.64,1.23s2.41.75,3.56,1a15,15,0,0,0,3.14.44c.89,0,1.52-.24,1.36-.31l-.65.32a8.05,8.05,0,0,0,1.65-2.22,29.25,29.25,0,0,0,1.79-4,81.14,81.14,0,0,0,2.67-9.4c.73-3.27,1.36-6.6,1.91-10s1-6.8,1.46-10.06Z" style="fill: rgb(255, 195, 189); transform-origin: 167.71px 207.11px;" id="elj8sb0hfedri" class="animable"></path><path d="M175.22,180.14c-6.88,6-6.5,20.6-6.5,20.6l18.18,6.56c3.85-6,5.74-17.46,5.4-22.38C191.77,177.36,183.38,173,175.22,180.14Z" style="fill: rgb(38, 50, 56); transform-origin: 180.528px 191.906px;" id="el8t3lxkqkka4" class="animable"></path><g id="el5fq9terc7wv"><path d="M192.31,185.2c-3.27-1.57-7.74-1.07-12.16,2.79-4,3.49-5.55,9.92-6.13,14.67l12.88,4.64C190.68,201.4,192.57,190.25,192.31,185.2Z" style="opacity: 0.2; transform-origin: 183.177px 195.834px;" class="animable" id="elwacd86smlyc"></path></g><polygon points="80.67 319.02 78.47 311.98 93.77 303.68 95.96 310.72 80.67 319.02" style="fill: rgb(255, 195, 189); transform-origin: 87.215px 311.35px;" id="el0pxr4wug1p6g" class="animable"></polygon><path d="M79,311.32l5.54,6.15a.52.52,0,0,1,0,.74l-4.6,4.69a1.3,1.3,0,0,1-1.84-.08c-1.89-2.17-2.69-3.31-5.13-6-1.5-1.66-6.77-7.15-8.84-9.45s.26-4.28,1.34-3.49c4.86,3.53,9.73,6.36,12.34,6.81A2.14,2.14,0,0,1,79,311.32Z" style="fill: rgb(38, 50, 56); transform-origin: 73.998px 313.473px;" id="elina6ri6naam" class="animable"></path><g id="el5i40prglayc"><polygon points="95.96 310.72 93.77 303.68 82.61 309.74 87.26 315.45 95.96 310.72" style="opacity: 0.2; transform-origin: 89.285px 309.565px;" class="animable" id="elsvc6epp4vuk"></polygon></g><path d="M191.8,239.5S153,244.7,145,255.32c-13.93,18.49-58,49-58,49l4,12.89s60.06-25.33,70.74-46.51c19.62-1.51,51.54,4.95,56.57-7.23,3.35-8.11,1.71-20.22,1.71-20.22Z" style="fill: #ECEFF1; transform-origin: 153.711px 278.355px;" id="elhk65fpv5ovt" class="animable"></path><g id="el46t2alak3n4"><path d="M191.8,239.5S153,244.7,145,255.32c-13.93,18.49-58,49-58,49l4,12.89s60.06-25.33,70.74-46.51c19.62-1.51,51.54,4.95,56.57-7.23,3.35-8.11,1.71-20.22,1.71-20.22Z" style="opacity: 0.2; transform-origin: 153.711px 278.355px;" class="animable" id="elksaiqv2l7x"></path></g><polygon points="91.78 319.08 83.24 305.31 88.7 300.82 96.92 315.64 91.78 319.08" style="fill: #ECEFF1; transform-origin: 90.08px 309.95px;" id="eljtorej33kya" class="animable"></polygon><path d="M76.24,310.24a9.35,9.35,0,0,0,1.51,1.28.17.17,0,0,0,.19,0,.16.16,0,0,0,.08-.17c0-.28-.37-2.79-1.24-3.22a.65.65,0,0,0-.63,0,1,1,0,0,0-.55.78A2,2,0,0,0,76.24,310.24Zm1.38.77c-1.08-.81-1.7-1.55-1.67-2a.62.62,0,0,1,.37-.5.31.31,0,0,1,.31,0C77.09,308.68,77.45,310,77.62,311Z" style="fill: #ECEFF1; transform-origin: 76.8114px 309.799px;" id="el5ve1jf0q6vx" class="animable"></path><path d="M77.72,311.5l.07,0a.13.13,0,0,0,.16,0c.08,0,1.76-1.35,1.8-2.38a.92.92,0,0,0-.31-.71.68.68,0,0,0-.81-.11c-.71.41-1.11,2.26-.95,3.1A.2.2,0,0,0,77.72,311.5Zm1.55-2.75a.51.51,0,0,1,.13.37c0,.62-.88,1.48-1.41,1.93a3.47,3.47,0,0,1,.81-2.43.33.33,0,0,1,.41.07Z" style="fill: #ECEFF1; transform-origin: 78.6976px 309.871px;" id="elmefsfu349jr" class="animable"></path><path d="M155.39,218.84l-5.88-5.68-4.08,8s7.14,3.91,8.93,2.12Z" style="fill: rgb(255, 195, 189); transform-origin: 150.41px 218.455px;" id="elkihu3zaqll" class="animable"></path><polygon points="141.7 213.1 140.64 219.66 145.43 221.11 149.51 213.16 141.7 213.1" style="fill: rgb(255, 195, 189); transform-origin: 145.075px 217.105px;" id="elagj0u3hyzr6" class="animable"></polygon><path d="M219.62,175.2c-.74-1.95-2.06-3.88-4.15-3.85-.43,0-3,0-3.46.06-2.4.06-5.4.22-8.3.59a145.81,145.81,0,0,0-16.51,2.87c-2.5.68-4.9,1.53-6.82,2.26l-.07,0a5.37,5.37,0,0,0-3.39,5.53c1,10.57,3.48,39.92,2,55.12l41,5.4c2.46-7.82,3.44-25.73,3.46-40.33C223.46,194.08,222.67,183.17,219.62,175.2Z" style="fill: rgb(38, 50, 56); transform-origin: 200.14px 207.265px;" id="el3anqlvwlcdn" class="animable"></path><g id="el8d2jd2u5cj4"><path d="M223.24,195.34l-.81.06-5.2,4.5-5.38,18.53-18.48,3.23c4.49,2.27,17.55,2.73,25.27.68a6.15,6.15,0,0,0,4.52-5.72c.19-4.63.28-9.33.28-13.74C223.44,200.49,223.39,197.94,223.24,195.34Z" style="opacity: 0.2; transform-origin: 208.405px 209.494px;" class="animable" id="ele0ov62gks4w"></path></g><path d="M156.89,201.39s3.61-2,10.38-.06A17.46,17.46,0,0,0,178.8,201l2.53,4.74-23,.8Z" style="fill: #ECEFF1; transform-origin: 169.11px 203.512px;" id="elkbo11o6b57" class="animable"></path><g id="elszdrtkqgjm"><path d="M156.89,201.39s3.61-2,10.38-.06A17.46,17.46,0,0,0,178.8,201l2.53,4.74-23,.8Z" style="fill: rgb(255, 255, 255); opacity: 0.8; transform-origin: 169.11px 203.512px;" class="animable" id="el5clui8ecd5g"></path></g><path d="M156.89,201.39s-.15-1.45-4.52-1.6c-8.79-.29-12.5-2.54-12.5-2.54l-.36,2.27,18.81,7Z" style="fill: #ECEFF1; transform-origin: 148.915px 201.885px;" id="el15zmg0wfdwy" class="animable"></path><g id="eljzq53mm4gnr"><path d="M156.89,201.39s-.15-1.45-4.52-1.6c-8.79-.29-12.5-2.54-12.5-2.54l-.36,2.27,18.81,7Z" style="fill: rgb(255, 255, 255); opacity: 0.8; transform-origin: 148.915px 201.885px;" class="animable" id="elj1fhgqkf8v"></path></g><path d="M164.28,235.13,148,230.49a1.31,1.31,0,0,1-.86-.87l-8.33-30.16a.79.79,0,0,1,1-1l15.51,4.43Z" style="fill: #ECEFF1; transform-origin: 151.525px 216.775px;" id="elqjjx7e49i8l" class="animable"></path><path d="M189.61,236.54l-21.4-1.19-8.91-32.26L181,204.3a1.21,1.21,0,0,1,1.06.88l8.38,30.32A.77.77,0,0,1,189.61,236.54Z" style="fill: #ECEFF1; transform-origin: 174.896px 219.819px;" id="el1u0pr3x78al" class="animable"></path><polygon points="164.28 235.13 168.21 235.35 159.3 203.09 155.37 202.87 164.28 235.13" style="fill: #ECEFF1; transform-origin: 161.79px 219.11px;" id="eltnz1yqqk8x" class="animable"></polygon><g id="elsyarrt5scd"><polygon points="164.28 235.13 168.21 235.35 159.3 203.09 155.37 202.87 164.28 235.13" style="opacity: 0.3; transform-origin: 161.79px 219.11px;" class="animable" id="el5abp3uz1d62"></polygon></g><path d="M221.63,182.53c.21,1.44.35,2.66.45,4s.17,2.58.23,3.88c.09,2.58.07,5.17-.09,7.77a59.5,59.5,0,0,1-2.89,15.69c0,.09-.18.52-.3.84a10.3,10.3,0,0,1-.47.94,9.54,9.54,0,0,1-1.12,1.57,10.65,10.65,0,0,1-2.47,2.05,18,18,0,0,1-4.54,1.92,38.28,38.28,0,0,1-8.12,1.23,74.74,74.74,0,0,1-15.28-.85l.26-5.53a139.57,139.57,0,0,0,14-2,35.18,35.18,0,0,0,6.2-1.77,8.37,8.37,0,0,0,2.08-1.15c.21-.18.31-.33.29-.35s-.05,0-.08.07a1,1,0,0,0-.08.11s-.06.18,0,0a57.06,57.06,0,0,0,1.1-6.45c.21-2.22.36-4.47.39-6.75s0-4.58-.1-6.88c-.05-1.15-.11-2.3-.2-3.44l-.14-1.71-.15-1.6Z" style="fill: rgb(255, 195, 189); transform-origin: 204.697px 202.516px;" id="elgcpe0ecgwmg" class="animable"></path><path d="M221.63,173.69c-4.86-3.71-11.57-3.6-14.32,6.17-1.8,6.4-.84,19.28-.84,19.28l19.41-.39C228.05,188.51,226.55,177.45,221.63,173.69Z" style="fill: rgb(38, 50, 56); transform-origin: 216.532px 185.288px;" id="elw53f8c1ffuj" class="animable"></path><path d="M201.8,155.68l-4.08,4.79L192.16,167a19.82,19.82,0,0,1,.87,2.56c1,3.46-2.15,4.16-5,5.91,0,0-4.27,5.65,6,4s11.73-7,11.73-7C201.15,169.34,201.48,161.66,201.8,155.68Z" style="fill: rgb(255, 195, 189); transform-origin: 196.455px 167.726px;" id="el8jprqbwcx8" class="animable"></path><path d="M197.12,178.8a25.65,25.65,0,0,1-3.15.69,17.18,17.18,0,0,1-4.16.25l-.24,1.19c-.37.26-.46,1.65,1.88,3.3C193.92,183.72,197.75,181.61,197.12,178.8Z" style="fill: #ECEFF1; transform-origin: 193.28px 181.515px;" id="elmvviktd0e9i" class="animable"></path><path d="M203.94,170.75s-1.94,5.19-9,7.09c1,2.75-.64,5.88-.64,5.88s9.85-3.37,11.9-6.74,1.17-5.34,1.17-5.34A8.51,8.51,0,0,0,203.94,170.75Z" style="fill: rgb(38, 50, 56); transform-origin: 200.929px 177.235px;" id="elhaduc30dqzt" class="animable"></path><path d="M190,183.49s.07-4.3,1.33-5.74c-.66-1.94-.31-3,.71-4.69a8.49,8.49,0,0,0-5.31,3.46C185.38,178.77,186.32,183.55,190,183.49Z" style="fill: rgb(38, 50, 56); transform-origin: 189.092px 178.275px;" id="el8scl73im402" class="animable"></path><g id="el0q0kh98izdc"><path d="M192.16,167a19.82,19.82,0,0,1,.87,2.56c2.34-.91,5.13-4.06,5-6.6a11.54,11.54,0,0,0-.35-2.49Z" style="opacity: 0.2; transform-origin: 195.097px 165.015px;" class="animable" id="elzogk7f5fa8"></path></g><path d="M178.61,144.2c-1.93,4.05-.27,13.67,8.88,9.84S181.75,137.63,178.61,144.2Z" style="fill: rgb(38, 50, 56); transform-origin: 184.159px 148.628px;" id="ele46hp21cnze" class="animable"></path><path d="M198.69,152.61c-.84,1.75-.12,5.91,3.83,4.26S200,149.77,198.69,152.61Z" style="fill: rgb(38, 50, 56); transform-origin: 201.08px 154.527px;" id="el0nfvxzzlxtx" class="animable"></path><path d="M199.8,155.41c-1.28,1.46-1.71,5.66,2.55,5.13S201.87,153,199.8,155.41Z" style="fill: rgb(38, 50, 56); transform-origin: 201.494px 157.747px;" id="elxr6yzv301f" class="animable"></path><path d="M200.8,144.49c1.66,7.75,3,12.18.31,17.29a10.3,10.3,0,0,1-18.24.12c-3.52-6.32-5.65-17.93.87-23.29A10.43,10.43,0,0,1,200.8,144.49Z" style="fill: rgb(255, 195, 189); transform-origin: 191.084px 151.71px;" id="elho8n47wihff" class="animable"></path><path d="M199.42,135.48c-1.58-6.88-10.8-4.49-15.5-.33s-5.91,7.43-9.87,9.89c7.31,1,17.66-1.9,19.6-4.36a7.72,7.72,0,0,0,3.16,6.26,51,51,0,0,0,0,6.47l3.34-1.7,3.89-1.56C209.78,140.45,206.39,134.46,199.42,135.48Z" style="fill: rgb(38, 50, 56); transform-origin: 190.5px 142.275px;" id="elre1hzjajh6p" class="animable"></path><path d="M191.09,149.82a.26.26,0,0,1-.26-.22.26.26,0,0,1,.21-.31l10.84-1.85a.27.27,0,0,1,.31.22.26.26,0,0,1-.22.3l-10.84,1.85Z" style="fill: rgb(255, 255, 255); transform-origin: 196.509px 148.628px;" id="el3122y2ki04w" class="animable"></path><path d="M189.64,156.25h0c-2,0-4.2-2.15-4.91-4.76a4.43,4.43,0,0,1,.45-3.89,2.41,2.41,0,0,1,2-1h0c2,0,4.21,2.15,4.92,4.76h0a4.49,4.49,0,0,1-.46,3.9A2.4,2.4,0,0,1,189.64,156.25Zm-2.51-9.08a1.9,1.9,0,0,0-1.55.75,4,4,0,0,0-.36,3.43c.65,2.4,2.63,4.36,4.41,4.37a1.8,1.8,0,0,0,1.56-.75,4,4,0,0,0,.37-3.43c-.65-2.4-2.63-4.36-4.41-4.37Z" style="fill: rgb(255, 255, 255); transform-origin: 188.411px 151.425px;" id="elb8079k8atod" class="animable"></path><path d="M183.45,153a.32.32,0,0,1-.14,0,.26.26,0,0,1-.09-.37,2,2,0,0,1,2-.73.28.28,0,0,1,.2.32.27.27,0,0,1-.32.2s-1-.22-1.47.49A.25.25,0,0,1,183.45,153Z" style="fill: rgb(255, 255, 255); transform-origin: 184.301px 152.432px;" id="el2ps7znwqwf9" class="animable"></path><path d="M205.45,150.42a8.37,8.37,0,0,1-3.29,4.91c-2.17,1.48-3.87-.36-3.78-2.94.08-2.32,1.3-5.88,3.73-6.33S206,148,205.45,150.42Z" style="fill: rgb(255, 195, 189); transform-origin: 201.971px 150.931px;" id="ele19klzudqde" class="animable"></path><path d="M188.44,151c.29.57.22,1.2-.15,1.4s-.9-.1-1.19-.68-.21-1.2.15-1.4S188.15,150.42,188.44,151Z" style="fill: rgb(38, 50, 56); transform-origin: 187.772px 151.36px;" id="elnhdlohn5mrb" class="animable"></path><path d="M182.1,153.6c.26.59.16,1.21-.22,1.39s-.9-.15-1.15-.74-.15-1.22.23-1.39S181.85,153,182.1,153.6Z" style="fill: rgb(38, 50, 56); transform-origin: 181.419px 153.926px;" id="elveeerbhwqu" class="animable"></path><path d="M178.9,150.07a.38.38,0,0,0,.26-.25,3.15,3.15,0,0,1,1.88-2,.38.38,0,0,0,.25-.47.36.36,0,0,0-.46-.25h0a3.85,3.85,0,0,0-2.39,2.54.36.36,0,0,0,.24.47A.34.34,0,0,0,178.9,150.07Z" style="fill: rgb(38, 50, 56); transform-origin: 179.862px 148.598px;" id="elmyzf1ipnz9s" class="animable"></path><path d="M181.93,158.31h0c-1.82,0-3.83-2-4.48-4.34a4.08,4.08,0,0,1,.42-3.56,2.19,2.19,0,0,1,1.8-.87h0c1.83,0,3.84,2,4.49,4.34h0a4.08,4.08,0,0,1-.42,3.55A2.19,2.19,0,0,1,181.93,158.31Zm-2.28-8.25a1.67,1.67,0,0,0-1.38.68,3.56,3.56,0,0,0-.33,3.09c.59,2.17,2.37,3.94,4,3.95h0a1.69,1.69,0,0,0,1.39-.67,3.6,3.6,0,0,0,.33-3.09h0c-.59-2.17-2.38-3.94-4-4Z" style="fill: rgb(255, 255, 255); transform-origin: 180.804px 153.925px;" id="elb87csoemfh9" class="animable"></path><path d="M184.2,152.68a20.37,20.37,0,0,1-.88,5.36,3.12,3.12,0,0,0,2.6-.49Z" style="fill: rgb(237, 132, 126); transform-origin: 184.62px 155.409px;" id="el1ziwizghygo" class="animable"></path><path d="M187.22,159.85a5.53,5.53,0,0,0,3.38-2.72.19.19,0,0,0-.1-.25.2.2,0,0,0-.25.09,5.27,5.27,0,0,1-3.82,2.68.2.2,0,0,0-.16.22.19.19,0,0,0,.22.15A5.2,5.2,0,0,0,187.22,159.85Z" style="fill: rgb(38, 50, 56); transform-origin: 188.442px 158.444px;" id="elkrl2bwnzfij" class="animable"></path><path d="M189.36,146.32a.33.33,0,0,0,.13-.13.38.38,0,0,0-.13-.52,3.64,3.64,0,0,0-3.4-.21.37.37,0,0,0-.16.51.38.38,0,0,0,.51.16,2.88,2.88,0,0,1,2.67.19A.35.35,0,0,0,189.36,146.32Z" style="fill: rgb(38, 50, 56); transform-origin: 187.649px 145.756px;" id="elmv3o00urln" class="animable"></path><path d="M189.27,216.35,183,213.69l.21,8s6.21,2.51,7.24-.8Z" style="fill: rgb(255, 195, 189); transform-origin: 186.725px 218.146px;" id="elfia04ia5eiv" class="animable"></path><polygon points="175.21 215.48 176.59 221.17 183.22 221.66 183.01 213.69 175.21 215.48" style="fill: rgb(255, 195, 189); transform-origin: 179.215px 217.675px;" id="eldve7bcucuqr" class="animable"></polygon></g><defs>     <filter id="active" height="200%">         <feMorphology in="SourceAlpha" result="DILATED" operator="dilate" radius="2"></feMorphology>                <feFlood flood-color="#32DFEC" flood-opacity="1" result="PINK"></feFlood>        <feComposite in="PINK" in2="DILATED" operator="in" result="OUTLINE"></feComposite>        <feMerge>            <feMergeNode in="OUTLINE"></feMergeNode>            <feMergeNode in="SourceGraphic"></feMergeNode>        </feMerge>    </filter>    <filter id="hover" height="200%">        <feMorphology in="SourceAlpha" result="DILATED" operator="dilate" radius="2"></feMorphology>                <feFlood flood-color="#ff0000" flood-opacity="0.5" result="PINK"></feFlood>        <feComposite in="PINK" in2="DILATED" operator="in" result="OUTLINE"></feComposite>        <feMerge>            <feMergeNode in="OUTLINE"></feMergeNode>            <feMergeNode in="SourceGraphic"></feMergeNode>        </feMerge>            <feColorMatrix type="matrix" values="0   0   0   0   0                0   1   0   0   0                0   0   0   0   0                0   0   0   1   0 "></feColorMatrix>    </filter></defs></svg>